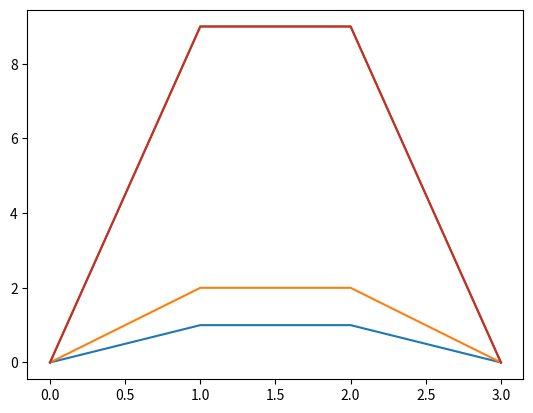

Source code (Python):
import numpy as np
import matplotlib.pyplot as plt

img1 = np.zeros((20, 20))
print(img1)
#img1[4:-4, 4:-4] = 6
#img1[7:-7, 7:-7] = 9
#plt.plot(img1)
#plt.show()
ar=np.array([[0,0,0,0],[1,2,3,4],[1,2,3,4],[0,0,0,0]])

#ar[1:-1,:]=3
#ar[1:-1,1:-1]=2

print(ar[1:-1,:])
index1 = ar > 2
index2 = ar < 6
compound_index = index1 & index2
# The compound statement can alternatively be written as
compound_index1 = (ar > 3) & (ar < 7)
ar2 = np.copy(ar)
ar2[compound_index] = 9



plt.plot(ar2)

plt.show()